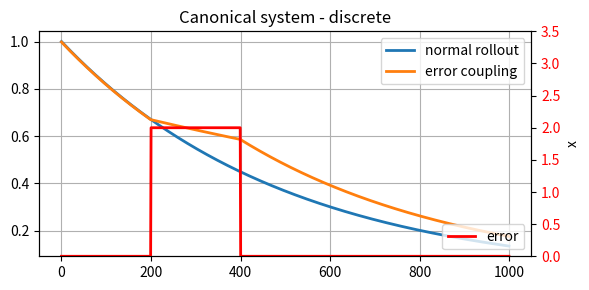
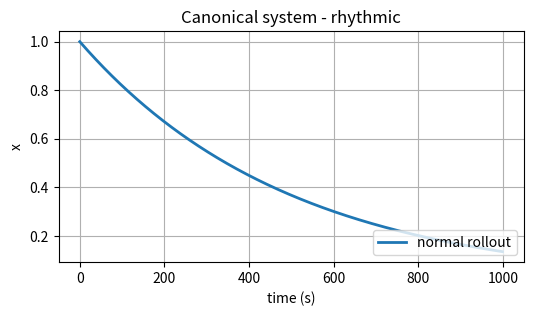

Write Python code to recreate these figures, in order.
'''
[redacted]

This program is free software: you can redistribute it and/or modify
it under the terms of the GNU General Public License as published by
the Free Software Foundation, either version 3 of the License, or
(at your option) any later version.

This program is distributed in the hope that it will be useful,
but WITHOUT ANY WARRANTY; without even the implied warranty of
MERCHANTABILITY or FITNESS FOR A PARTICULAR PURPOSE.  See the
GNU General Public License for more details.

You should have received a copy of the GNU General Public License
along with this program.  If not, see <http://www.gnu.org/licenses/>.
'''

import numpy as np

class CanonicalSystem():
    """Implementation of the canonical dynamical system
[redacted] """

    def __init__(self, dt, ax=2.0, pattern='discrete'):
        """Default values from Schaal (2012)

        dt float: the timestep
        ax float: a gain term on the dynamical system
        pattern string: either 'discrete' or 'rhythmic'
        """
        self.ax = ax

        self.pattern = pattern

        self.step = self.step_discrete
        self.run_time = 1.0
       
        self.dt = dt
        self.timesteps = int(self.run_time / self.dt)

        self.reset_state()

    def rollout(self, **kwargs):
        """Generate x for open loop movements.
        """
        if 'tau' in kwargs:
            timesteps = int(self.timesteps / kwargs['tau'])
        else:
            timesteps = self.timesteps
        self.x_track = np.zeros(timesteps)

        self.reset_state()
        for t in range(timesteps):
            self.x_track[t] = self.x
            self.step(**kwargs)

        return self.x_track

    def reset_state(self):
        """Reset the system state"""
        self.x = 1.0

    def step_discrete(self, tau=1.0, error_coupling=1.0):
        """Generate a single step of x for discrete
        (potentially closed) loop movements.
        Decaying from 1 to 0 according to dx = -ax*x.

        tau float: gain on execution time
                   increase tau to make the system execute faster
        error_coupling float: slow down if the error is > 1
        """
        self.x += (-self.ax * self.x * error_coupling) * tau * self.dt
        return self.x

    def step_rhythmic(self, tau=1.0, error_coupling=1.0):
        """Generate a single step of x for rhythmic
        closed loop movements. Decaying from 1 to 0
        according to dx = -ax*x.

        tau float: gain on execution time
                   increase tau to make the system execute faster
        error_coupling float: slow down if the error is > 1
        """
        self.x += (1 * error_coupling * tau) * self.dt
        return self.x


#==============================
# Test code
#==============================
if __name__ == "__main__":

    cs = CanonicalSystem(dt=.001, pattern='discrete')
    # test normal rollout
    x_track1 = cs.rollout()

    cs.reset_state()
    # test error coupling
    timesteps = int(1.0/.001)
    x_track2 = np.zeros(timesteps)
    err = np.zeros(timesteps)
    err[200:400] = 2
    err_coup = 1.0 / (1 + err)
    for i in range(timesteps):
        x_track2[i] = cs.step(error_coupling=err_coup[i])

    import matplotlib.pyplot as plt
    fig, ax1 = plt.subplots(figsize=(6,3))
    ax1.plot(x_track1, lw=2)
    ax1.plot(x_track2, lw=2)
    plt.grid()
    plt.legend(['normal rollout', 'error coupling'])
    ax2 = ax1.twinx()
    ax2.plot(err, 'r-', lw=2)
    plt.legend(['error'], loc='lower right')
    plt.ylim(0, 3.5)
    plt.xlabel('time (s)')
    plt.ylabel('x')
    plt.title('Canonical system - discrete')

    for t1 in ax2.get_yticklabels():
        t1.set_color('r')

    plt.tight_layout()

    cs = CanonicalSystem(dt=.001, pattern='rhythmic')
    # test normal rollout
    x_track1 = cs.rollout()

    import matplotlib.pyplot as plt
    fig, ax1 = plt.subplots(figsize=(6,3))
    ax1.plot(x_track1, lw=2)
    plt.grid()
    plt.legend(['normal rollout'], loc='lower right')
    plt.xlabel('time (s)')
    plt.ylabel('x')
    plt.title('Canonical system - rhythmic')
    plt.show()
